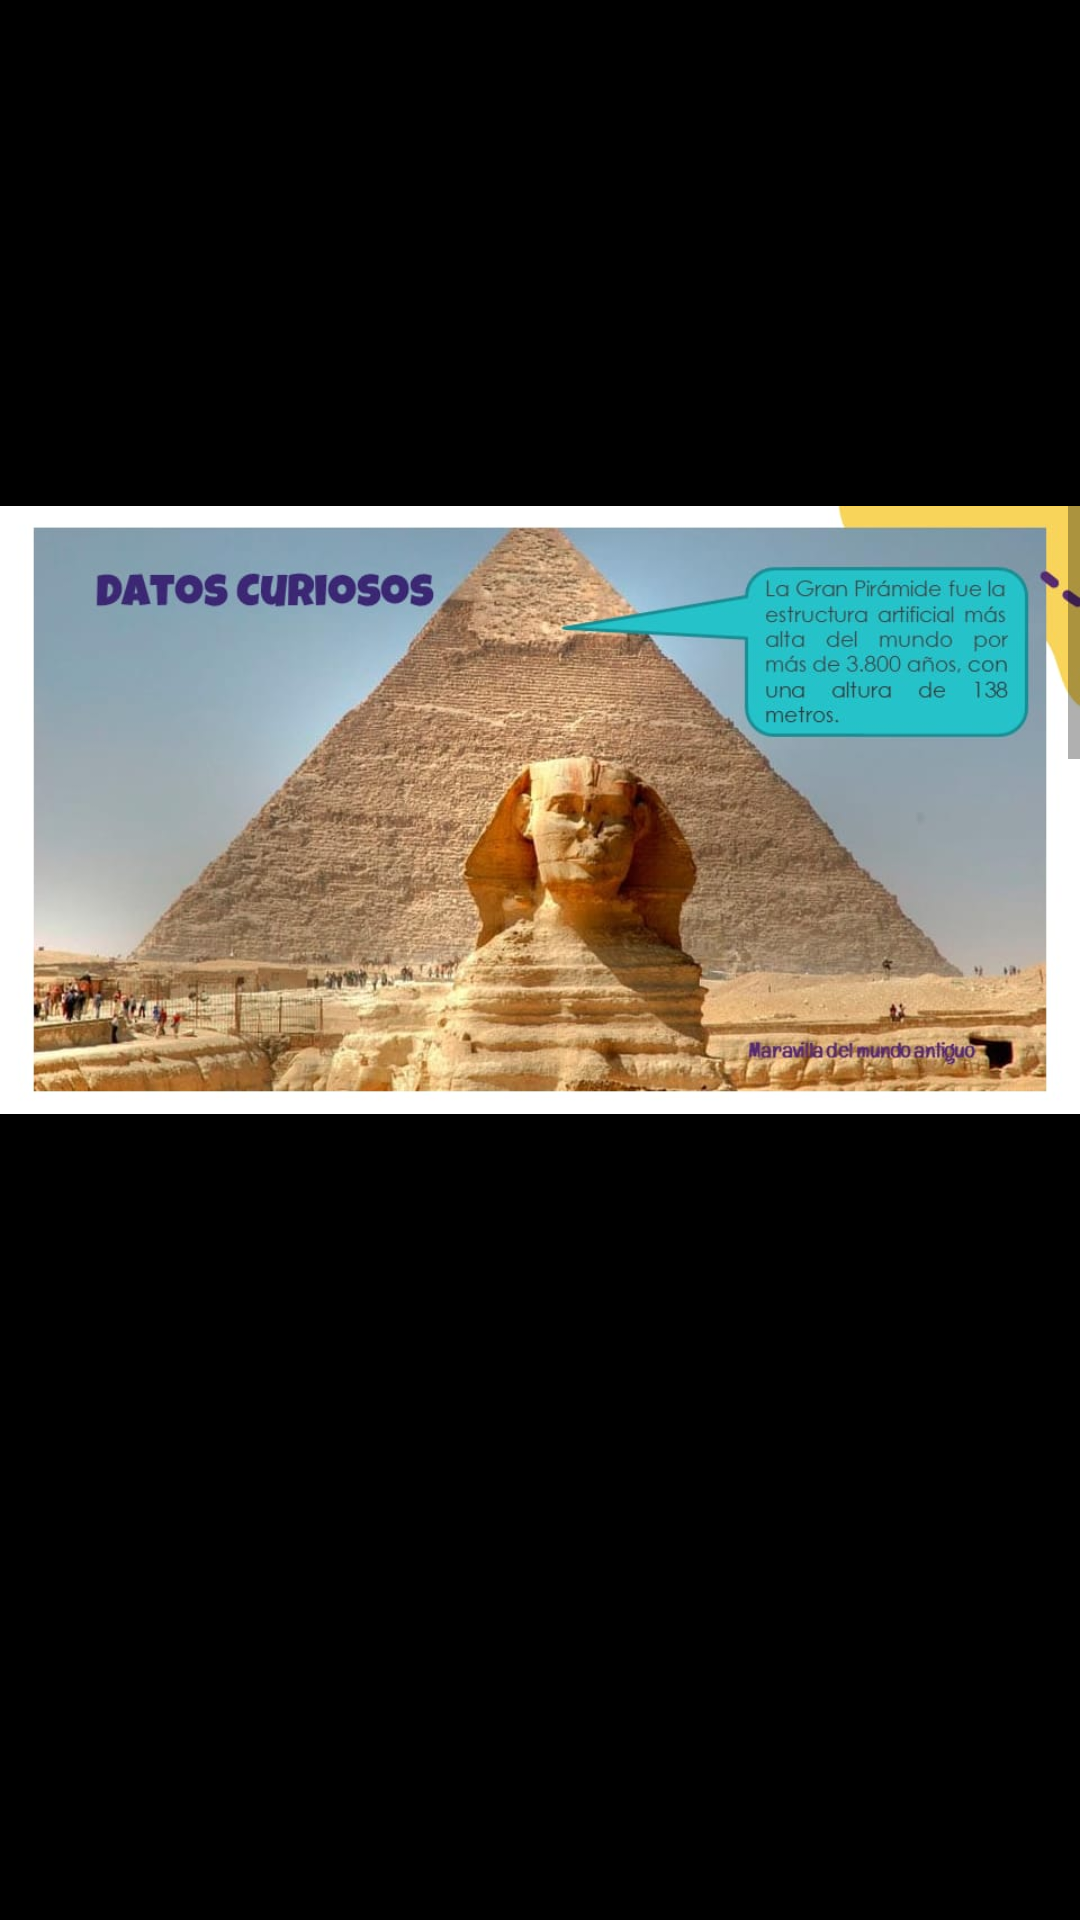

Reconstruct the res/layout file that produces this screen, plus the resources it refers to.
<!-- AndroidManifest.xml: application theme Theme.MPI01 -->
<!-- res/layout/activity_fourth_aa.xml -->
<?xml version="1.0" encoding="utf-8"?>
<LinearLayout xmlns:android="http://schemas.android.com/apk/res/android"
    xmlns:app="http://schemas.android.com/apk/res-auto"
    xmlns:tools="http://schemas.android.com/tools"
    android:layout_width="match_parent"
    android:layout_height="match_parent"
    tools:context=".FourthActivityAA"
    android:orientation="horizontal"
    android:background="@color/black">

    <ScrollView
        android:layout_width="match_parent"
        android:layout_height="wrap_content">
        <LinearLayout
            android:layout_width="match_parent"
            android:layout_height="wrap_content"
            android:orientation="vertical">

            <ImageView
                android:layout_width="match_parent"
                android:layout_height="wrap_content"
                android:src="@drawable/aaa1" />

            <ImageView
                android:layout_width="match_parent"
                android:layout_height="wrap_content"
                android:src="@drawable/aaa2" />

            <ImageView
                android:layout_width="match_parent"
                android:layout_height="wrap_content"
                android:src="@drawable/aaa3" />
        </LinearLayout>
    </ScrollView>


</LinearLayout>
<!-- resources referenced by this layout -->
<resources>
  <color name="black">#000000</color>
  <!-- drawable aaa1: jpg bitmap (drawable, 81558 bytes) -->
  <!-- drawable aaa2: jpg bitmap (drawable, 98444 bytes) -->
  <!-- drawable aaa3: jpg bitmap (drawable, 109524 bytes) -->
  <style name="Theme.MPI01" parent="Theme.MaterialComponents.DayNight.NoActionBar">
          
          <item name="colorPrimary">@color/purple_500</item>
          <item name="colorPrimaryVariant">@color/purple_700</item>
          <item name="colorOnPrimary">@color/white</item>
          
          <item name="colorSecondary">@color/teal_200</item>
          <item name="colorSecondaryVariant">@color/teal_700</item>
          <item name="colorOnSecondary">@color/black</item>
          
          <item name="android:statusBarColor" tools:targetApi="l">?attr/colorPrimaryVariant</item>
          
      </style>
  <color name="purple_500">#003d32</color>
  <color name="purple_700">#439688</color>
  <color name="white">#FFFFFFFF</color>
  <color name="teal_200">#43a047</color>
  <color name="teal_700">#00701a</color>
</resources>
